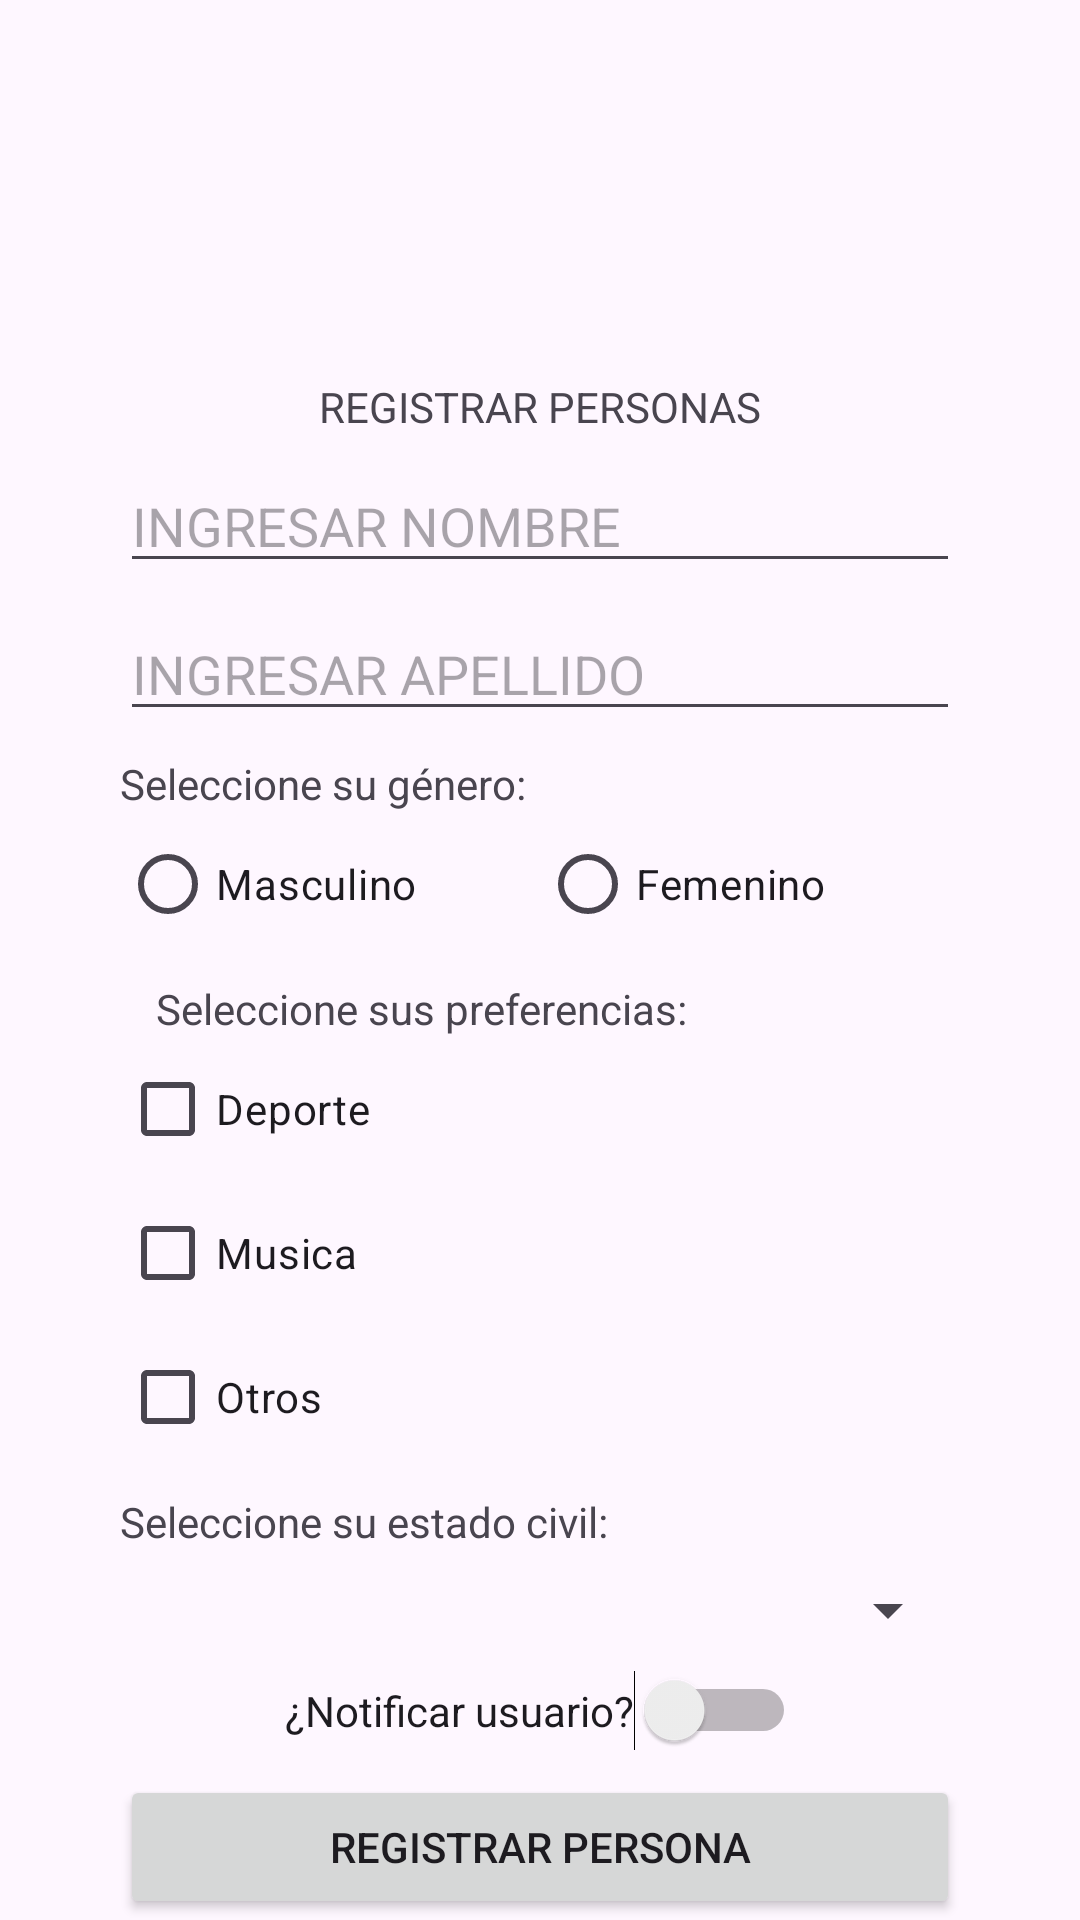

Here is an Android app screen rendered from its layout file. Give the layout XML and the strings, colors and styles it references.
<!-- AndroidManifest.xml: application theme Theme.AppSemana04 -->
<!-- res/layout/activity_registro.xml -->
<?xml version="1.0" encoding="utf-8"?>
<androidx.constraintlayout.widget.ConstraintLayout xmlns:android="http://schemas.android.com/apk/res/android"
    xmlns:app="http://schemas.android.com/apk/res-auto"
    xmlns:tools="http://schemas.android.com/tools"
    android:layout_width="match_parent"
    android:layout_height="match_parent"
    tools:context=".RegistroActivity">

    <androidx.constraintlayout.widget.Guideline
        android:id="@+id/guideline4"
        android:layout_width="wrap_content"
        android:layout_height="wrap_content"
        android:orientation="vertical"
        app:layout_constraintGuide_begin="40dp" />

    <androidx.constraintlayout.widget.Guideline
        android:id="@+id/guideline5"
        android:layout_width="wrap_content"
        android:layout_height="wrap_content"
        android:orientation="vertical"
        app:layout_constraintGuide_end="40dp" />

    <TextView
        android:id="@+id/textView"
        android:layout_width="0dp"
        android:layout_height="wrap_content"
        android:layout_marginTop="8dp"
        android:text="@string/tituloRegistro"
        android:textAlignment="center"
        app:layout_constraintEnd_toStartOf="@+id/guideline5"
        app:layout_constraintHorizontal_bias="0.467"
        app:layout_constraintStart_toStartOf="@+id/guideline4"
        app:layout_constraintTop_toBottomOf="@+id/imageView2" />

    <ImageView
        android:id="@+id/imageView2"
        android:layout_width="91dp"
        android:layout_height="98dp"
        android:layout_marginTop="20dp"
        app:layout_constraintEnd_toStartOf="@+id/guideline5"
        app:layout_constraintHorizontal_bias="0.494"
        app:layout_constraintStart_toStartOf="@+id/guideline4"
        app:layout_constraintTop_toTopOf="parent"
        app:srcCompat="@drawable/baseline_person_24" />

    <EditText
        android:id="@+id/etNombre"
        android:layout_width="0dp"
        android:layout_height="wrap_content"
        android:layout_marginTop="8dp"
        android:ems="10"
        android:hint="INGRESAR NOMBRE"
        android:inputType="text"
        app:layout_constraintEnd_toStartOf="@+id/guideline5"
        app:layout_constraintHorizontal_bias="0.316"
        app:layout_constraintStart_toStartOf="@+id/guideline4"
        app:layout_constraintTop_toBottomOf="@+id/textView"
        tools:ignore="TouchTargetSizeCheck" />

    <EditText
        android:id="@+id/etApellido"
        android:layout_width="0dp"
        android:layout_height="wrap_content"
        android:layout_marginTop="8dp"
        android:ems="10"
        android:hint="INGRESAR APELLIDO"
        android:inputType="text"
        app:layout_constraintEnd_toStartOf="@+id/guideline5"
        app:layout_constraintStart_toStartOf="@+id/guideline4"
        app:layout_constraintTop_toBottomOf="@+id/etNombre"
        tools:ignore="TouchTargetSizeCheck" />

    <TextView
        android:id="@+id/textView2"
        android:layout_width="wrap_content"
        android:layout_height="wrap_content"
        android:layout_marginTop="8dp"
        android:text="Seleccione su género:"
        app:layout_constraintStart_toStartOf="@+id/guideline4"
        app:layout_constraintTop_toBottomOf="@+id/etApellido" />

    <RadioGroup
        android:id="@+id/rgGenero"
        android:layout_width="0dp"
        android:layout_height="wrap_content"
        android:orientation="horizontal"
        app:layout_constraintEnd_toStartOf="@+id/guideline5"
        app:layout_constraintStart_toStartOf="@+id/guideline4"
        app:layout_constraintTop_toBottomOf="@+id/textView2">

        <RadioButton
            android:id="@+id/rbMasculino"
            android:layout_width="match_parent"
            android:layout_height="wrap_content"
            android:layout_weight="1"
            android:text="Masculino" />

        <RadioButton
            android:id="@+id/rbFemenino"
            android:layout_width="match_parent"
            android:layout_height="wrap_content"
            android:layout_weight="1"
            android:text="Femenino" />
    </RadioGroup>

    <TextView
        android:id="@+id/textView3"
        android:layout_width="wrap_content"
        android:layout_height="wrap_content"
        android:layout_marginStart="12dp"
        android:layout_marginTop="8dp"
        android:text="Seleccione sus preferencias:"
        app:layout_constraintStart_toStartOf="@+id/guideline4"
        app:layout_constraintTop_toBottomOf="@+id/rgGenero" />

    <LinearLayout
        android:id="@+id/linearLayout"
        android:layout_width="0dp"
        android:layout_height="wrap_content"
        android:orientation="vertical"
        app:layout_constraintEnd_toStartOf="@+id/guideline5"
        app:layout_constraintStart_toStartOf="@+id/guideline4"
        app:layout_constraintTop_toBottomOf="@+id/textView3">

        <CheckBox
            android:id="@+id/cbDeporte"
            android:layout_width="match_parent"
            android:layout_height="wrap_content"
            android:text="Deporte" />

        <CheckBox
            android:id="@+id/cbMusica"
            android:layout_width="match_parent"
            android:layout_height="wrap_content"
            android:text="Musica" />

        <CheckBox
            android:id="@+id/cbOtros"
            android:layout_width="match_parent"
            android:layout_height="wrap_content"
            android:text="Otros" />
    </LinearLayout>

    <TextView
        android:id="@+id/textView4"
        android:layout_width="wrap_content"
        android:layout_height="wrap_content"
        android:layout_marginTop="8dp"
        android:text="Seleccione su estado civil:"
        app:layout_constraintStart_toStartOf="@+id/guideline4"
        app:layout_constraintTop_toBottomOf="@+id/linearLayout" />

    <Spinner
        android:id="@+id/spestadocivil"
        android:layout_width="0dp"
        android:layout_height="wrap_content"
        android:layout_marginTop="8dp"
        app:layout_constraintEnd_toStartOf="@+id/guideline5"
        app:layout_constraintHorizontal_bias="1.0"
        app:layout_constraintStart_toStartOf="@+id/guideline4"
        app:layout_constraintTop_toBottomOf="@+id/textView4"
        tools:ignore="TouchTargetSizeCheck" />

    <Switch
        android:id="@+id/swNotificacion"
        android:layout_width="wrap_content"
        android:layout_height="wrap_content"
        android:layout_marginTop="8dp"
        android:text="¿Notificar usuario?"
        app:layout_constraintEnd_toStartOf="@+id/guideline5"
        app:layout_constraintStart_toStartOf="@+id/guideline4"
        app:layout_constraintTop_toBottomOf="@+id/spestadocivil"
        tools:ignore="TouchTargetSizeCheck" />

    <Button
        android:id="@+id/btnRegistrarPersona"
        android:layout_width="0dp"
        android:layout_height="wrap_content"
        android:layout_marginTop="8dp"
        android:text="Registrar persona"
        app:icon="@drawable/ic_launcher_foreground"
        app:iconGravity="textStart"
        app:layout_constraintEnd_toStartOf="@+id/guideline5"
        app:layout_constraintStart_toStartOf="@+id/guideline4"
        app:layout_constraintTop_toBottomOf="@+id/swNotificacion" />

    <Button
        android:id="@+id/btnListarPersonas"
        android:layout_width="0dp"
        android:layout_height="wrap_content"
        android:layout_marginTop="8dp"
        android:text="Listar personas"
        app:icon="@drawable/ic_launcher_background"
        app:iconGravity="textStart"
        app:layout_constraintEnd_toStartOf="@+id/guideline5"
        app:layout_constraintStart_toStartOf="@+id/guideline4"
        app:layout_constraintTop_toBottomOf="@+id/btnRegistrarPersona" />

</androidx.constraintlayout.widget.ConstraintLayout>
<!-- resources referenced by this layout -->
<resources>
  <string name="tituloRegistro">REGISTRAR PERSONAS</string>
  <style name="Theme.AppSemana04" parent="Base.Theme.AppSemana04" />
  <style name="Base.Theme.AppSemana04" parent="Theme.Material3.DayNight.NoActionBar">
          
          
      </style>
</resources>
